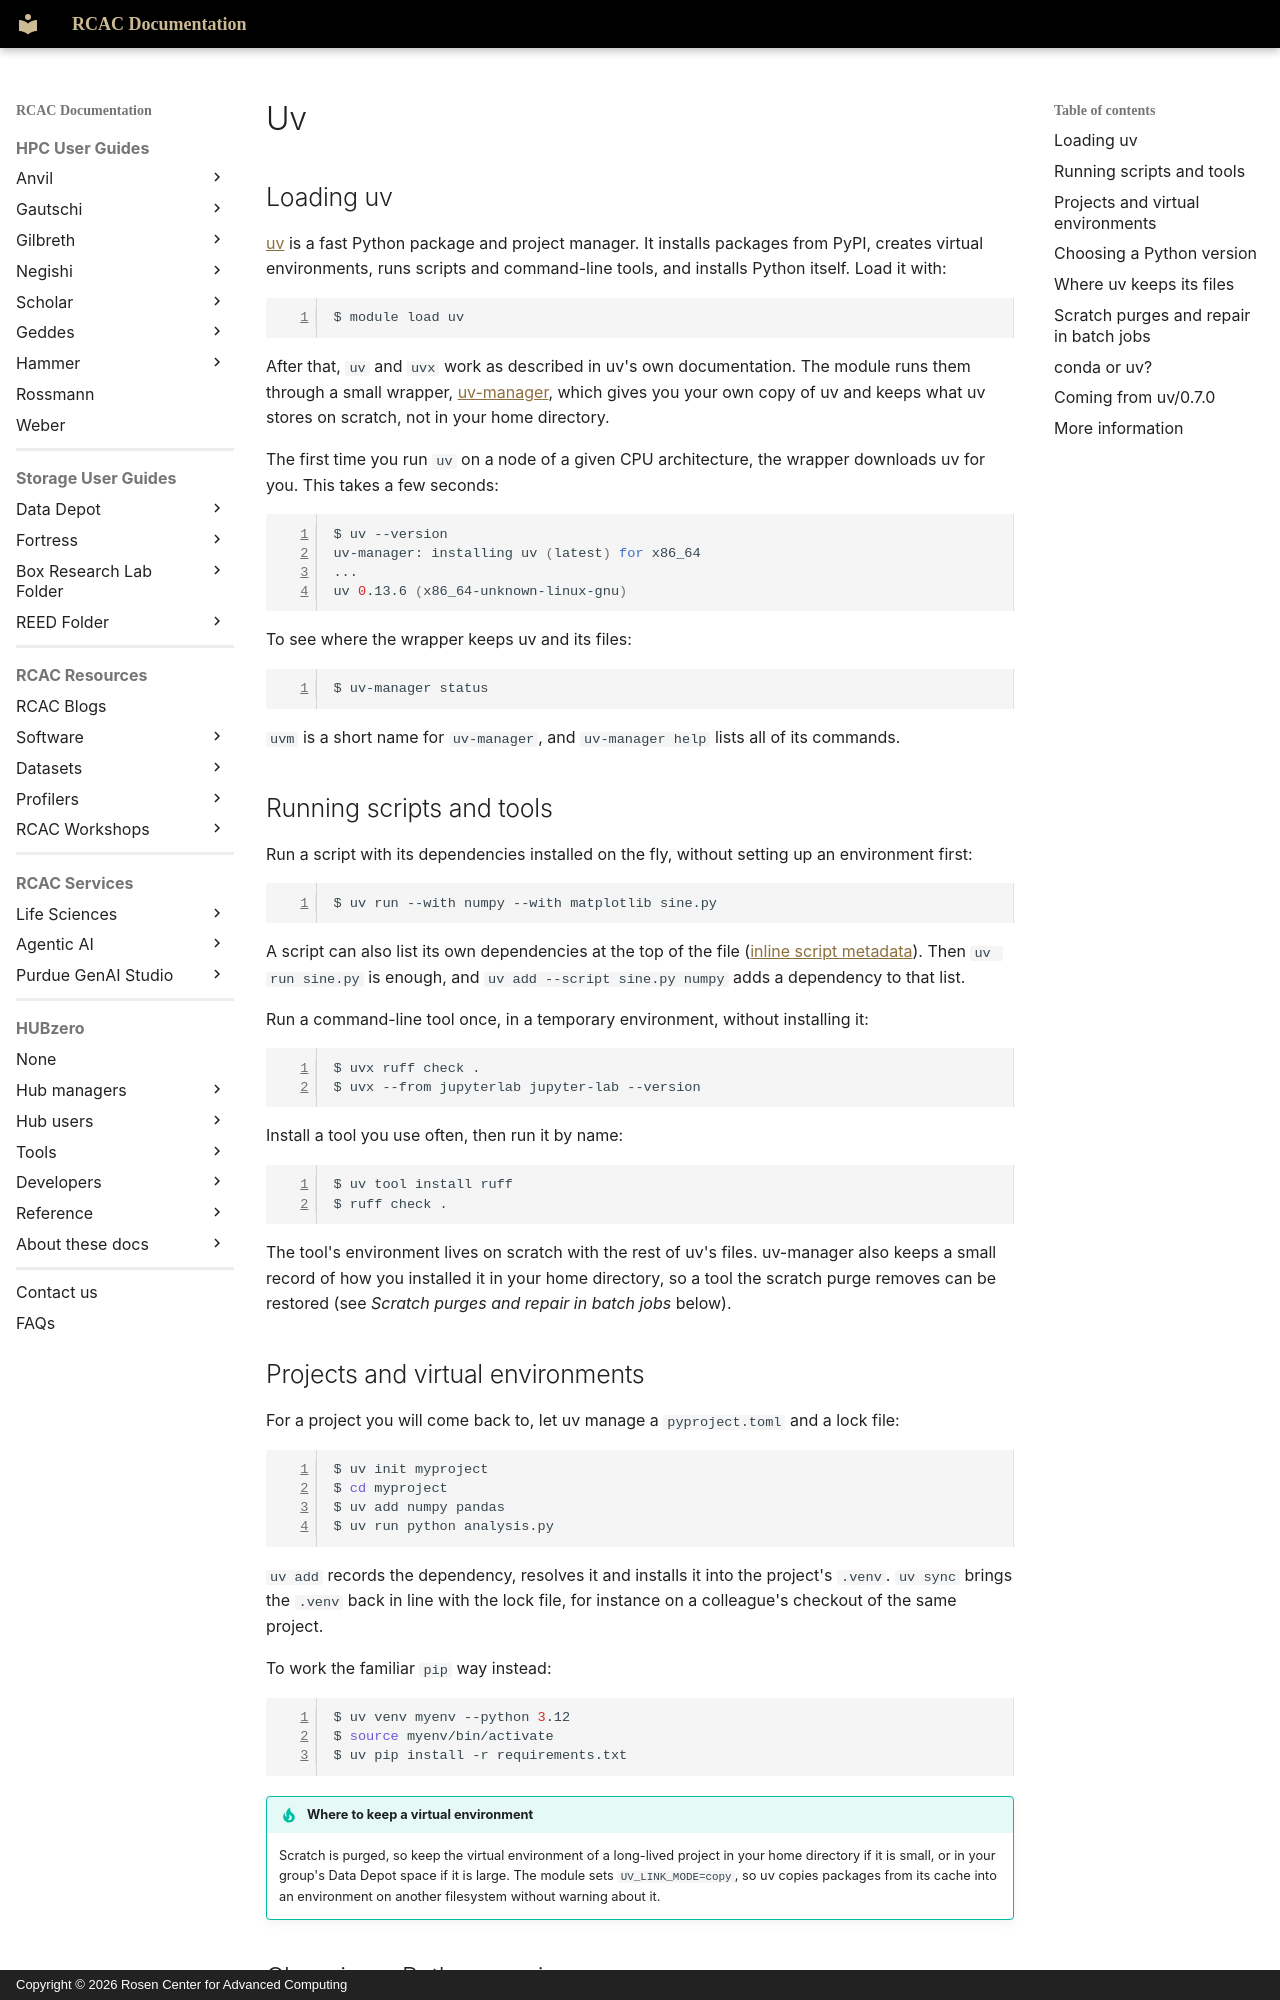

repository: PurdueRCAC/RCAC-Docs · page: snippets/examples/apps/python/uv/index.html · generator: mkdocs · copyright: Copyright © 2026 Rosen Center for Advanced Computing

## Loading uv

[uv](https://docs.astral.sh/uv/) is a fast Python package and project manager. It installs packages
from PyPI, creates virtual environments, runs scripts and command-line tools, and installs Python
itself. Load it with:

```bash
$ module load uv
```

After that, `uv` and `uvx` work as described in uv's own documentation. The module runs them
through a small wrapper, [uv-manager](https://github.com/PurdueRCAC/uv-manager), which gives you
your own copy of uv and keeps what uv stores on scratch, not in your home directory.

The first time you run `uv` on a node of a given CPU architecture, the wrapper downloads uv for
you. This takes a few seconds:

```bash
$ uv --version
uv-manager: installing uv (latest) for x86_64
...
uv 0.13.6 (x86_64-unknown-linux-gnu)
```

To see where the wrapper keeps uv and its files:

```bash
$ uv-manager status
```

`uvm` is a short name for `uv-manager`, and `uv-manager help` lists all of its commands.

## Running scripts and tools

Run a script with its dependencies installed on the fly, without setting up an environment first:

```bash
$ uv run --with numpy --with matplotlib sine.py
```

A script can also list its own dependencies at the top of the file
([inline script metadata](https://docs.astral.sh/uv/guides/scripts/)). Then `uv run sine.py` is
enough, and `uv add --script sine.py numpy` adds a dependency to that list.

Run a command-line tool once, in a temporary environment, without installing it:

```bash
$ uvx ruff check .
$ uvx --from jupyterlab jupyter-lab --version
```

Install a tool you use often, then run it by name:

```bash
$ uv tool install ruff
$ ruff check .
```

The tool's environment lives on scratch with the rest of uv's files. uv-manager also keeps a small
record of how you installed it in your home directory, so a tool the scratch purge removes can be
restored (see *Scratch purges and repair in batch jobs* below).

## Projects and virtual environments

For a project you will come back to, let uv manage a `pyproject.toml` and a lock file:

```bash
$ uv init myproject
$ cd myproject
$ uv add numpy pandas
$ uv run python analysis.py
```

`uv add` records the dependency, resolves it and installs it into the project's `.venv`.
`uv sync` brings the `.venv` back in line with the lock file, for instance on a colleague's
checkout of the same project.

To work the familiar `pip` way instead:

```bash
$ uv venv myenv --python 3.12
$ source myenv/bin/activate
$ uv pip install -r requirements.txt
```

!!! tip "Where to keep a virtual environment"
    Scratch is purged, so keep the virtual environment of a long-lived project in your home
    directory if it is small, or in your group's Data Depot space if it is large. The module sets
    `UV_LINK_MODE=copy`, so uv copies packages from its cache into an environment on another
    filesystem without warning about it.
